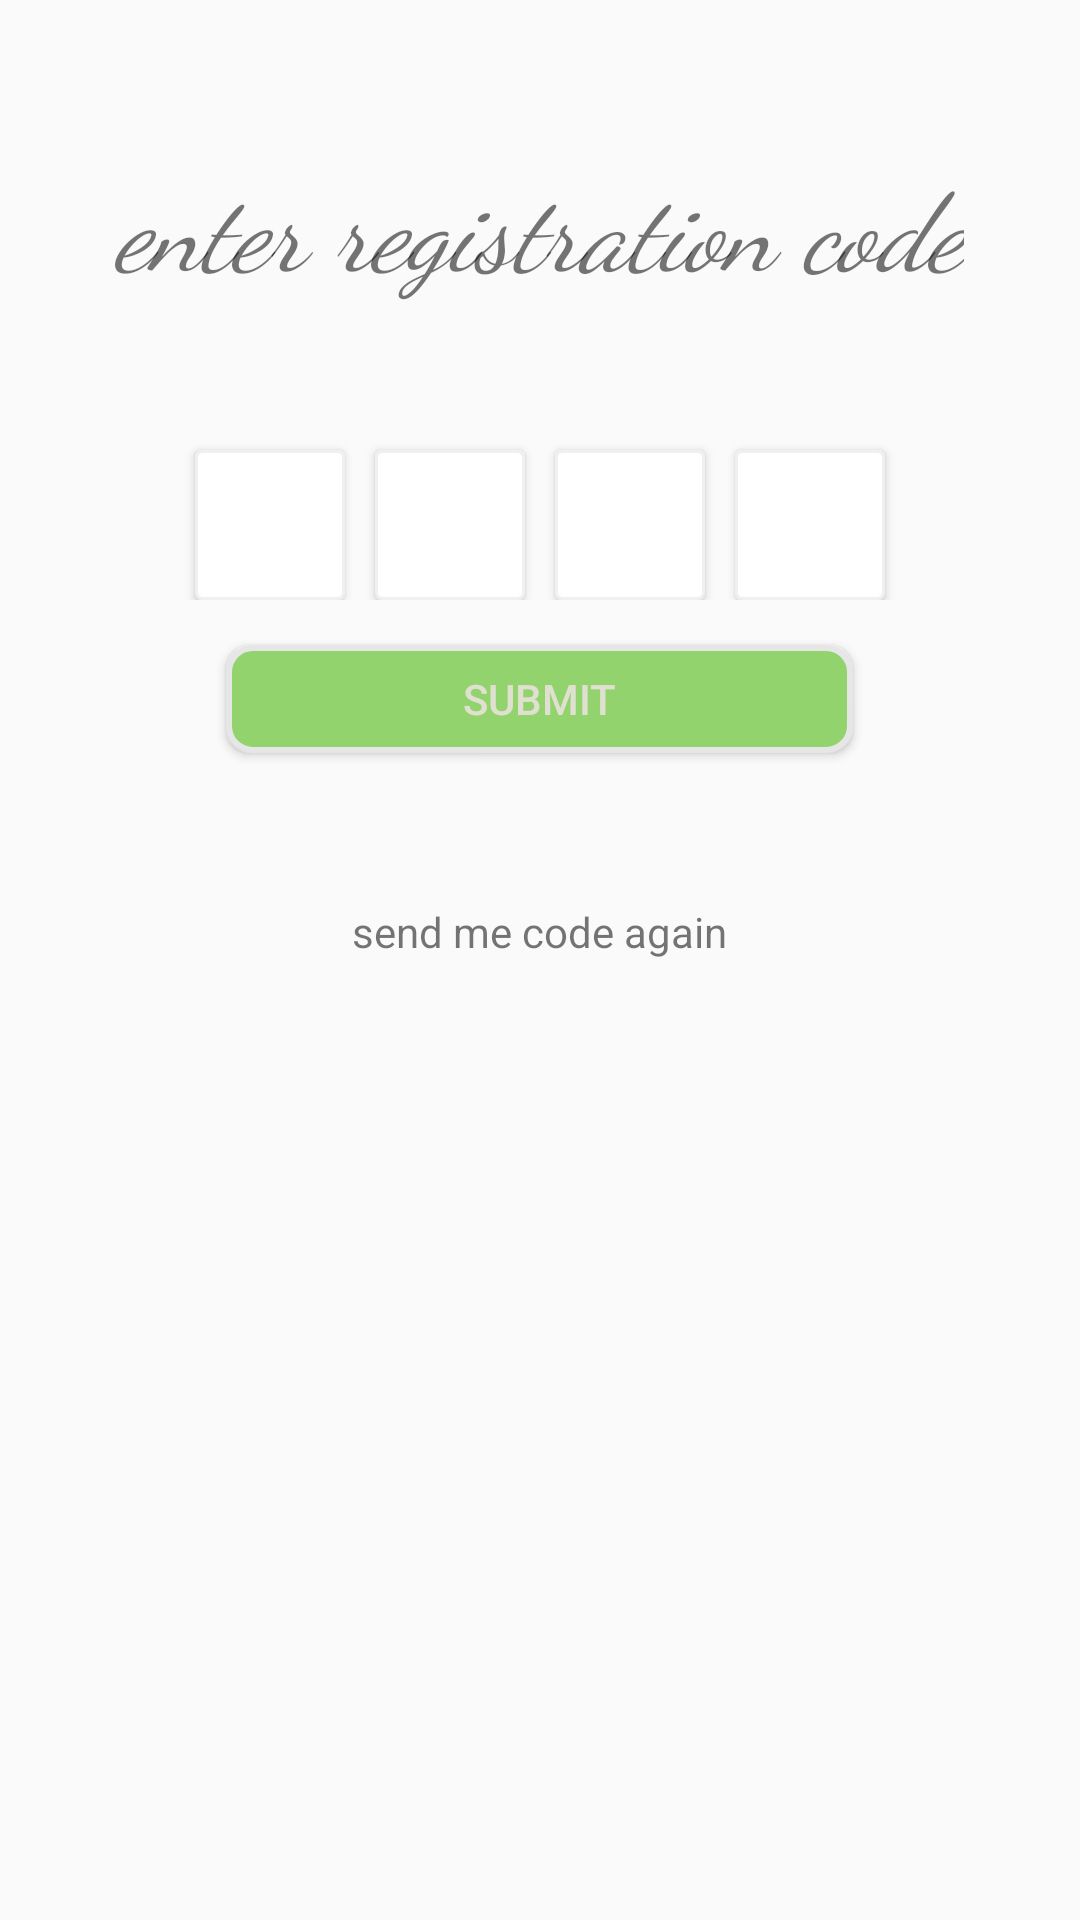

Android layout source for this screen:
<!-- AndroidManifest.xml: application theme AppTheme -->
<!-- res/layout/activity_reg_code.xml -->
<?xml version="1.0" encoding="utf-8"?>
<LinearLayout xmlns:android="http://schemas.android.com/apk/res/android"
    xmlns:tools="http://schemas.android.com/tools"
    android:id="@+id/activity_reg_code"
    android:layout_width="match_parent"
    android:layout_height="match_parent"
    android:paddingBottom="@dimen/activity_vertical_margin"
    android:paddingLeft="@dimen/activity_horizontal_margin"
    android:paddingRight="@dimen/activity_horizontal_margin"
    android:paddingTop="@dimen/activity_vertical_margin"
    android:orientation="vertical"
    tools:context="niravitalzohar.smartlock.smartlock.RegCode">

    <TextView
        android:layout_width="wrap_content"
        android:layout_height="wrap_content"
        android:text="enter registration code"
        android:fontFamily="cursive"
        android:textSize="36sp"
        android:typeface="serif"
        android:textStyle="normal|italic"
        android:layout_gravity="center_horizontal"
        android:layout_marginTop="50dp"

        />
    <LinearLayout
        android:layout_width="wrap_content"
        android:layout_height="wrap_content"
        android:layout_gravity="center"
        >
    <EditText
        android:layout_width="50dp"
        android:layout_height="50dp"
        android:id="@+id/num1"
        android:layout_marginTop="50dp"
        android:background="@drawable/circle_et"
        android:elevation="2dp"
        android:layout_marginLeft="5dp"
        android:layout_marginRight="5dp"
        android:textColor="@color/gray2"
        />
    <EditText
        android:layout_width="50dp"
        android:layout_height="50dp"
        android:id="@+id/num2"
        android:layout_marginTop="50dp"
        android:background="@drawable/circle_et"
        android:elevation="2dp"
        android:layout_marginLeft="5dp"
        android:layout_marginRight="5dp"
        android:textColor="@color/gray2"
        />
        <EditText
            android:layout_width="50dp"
            android:layout_height="50dp"
            android:id="@+id/num3"
            android:layout_marginTop="50dp"
            android:background="@drawable/circle_et"
            android:elevation="2dp"
            android:layout_marginLeft="5dp"
            android:layout_marginRight="5dp"
            android:textColor="@color/gray2"
            />
        <EditText
            android:layout_width="50dp"
            android:layout_height="50dp"
            android:id="@+id/num4"
            android:layout_marginTop="50dp"
            android:background="@drawable/circle_et"
            android:elevation="2dp"
            android:layout_marginLeft="5dp"
            android:layout_marginRight="5dp"
            android:textColor="@color/gray2"
            />
    </LinearLayout>

    <Button
        android:layout_width="209dp"
        android:layout_height="36dp"
        android:id="@+id/submit"
        android:text="@string/submit"
        android:layout_marginTop="15dp"
        android:layout_gravity="center_horizontal"
        android:background="@drawable/round_bt"
        android:textColor="@color/gray"

        />

    <TextView
        android:layout_width="wrap_content"
        android:layout_height="wrap_content"
        android:id="@+id/sendme"
        android:text="@string/sendmecode"
        android:layout_gravity="center_horizontal"
        android:layout_marginTop="50dp"
        />


</LinearLayout>
<!-- resources referenced by this layout -->
<resources>
  <color name="gray">#e0e0d1</color>
  <color name="gray2">#7d7d61</color>
  <!-- drawable circle_et (drawable) -->
  <?xml version="1.0" encoding="utf-8"?>
  <selector xmlns:android="http://schemas.android.com/apk/res/android">
      <item android:state_pressed="true" >
          <shape android:shape="rectangle"  >
              <corners android:radius="2dip" />
              <solid android:color="@color/white"/>
              <stroke android:width="1dip" android:color="@color/gray6" />
          </shape>
      </item>
      <item android:state_focused="true">
          <shape android:shape="rectangle"  >
              <corners android:radius="2dip" />
              <solid android:color="@color/white"/>
              <stroke android:width="1dip" android:color="@color/gray6" />
          </shape>
      </item>
      <item >
          <shape android:shape="rectangle"  >
              <corners android:radius="2dip" />
              <solid android:color="@color/white"/>
              <stroke android:width="1dip" android:color="@color/gray6" />
          </shape>
      </item>
  </selector>
  <!-- drawable round_bt (drawable) -->
  <?xml version="1.0" encoding="utf-8"?>
  <selector xmlns:android="http://schemas.android.com/apk/res/android">
      <item android:state_pressed="true" >
          <shape android:shape="rectangle"  >
              <corners android:radius="8dip" />
              <solid android:color="@color/green6"/>
              <stroke android:width="2dip" android:color="@color/gray8" />
          </shape>
      </item>
      <item android:state_focused="true">
          <shape android:shape="rectangle"  >
              <corners android:radius="8dip" />
              <solid android:color="@color/green6"/>
              <stroke android:width="2dip" android:color="@color/gray8" />
          </shape>
      </item>
      <item >
          <shape android:shape="rectangle"  >
              <corners android:radius="8dip" />
              <solid android:color="@color/green6"/>
              <stroke android:width="2dip" android:color="@color/gray8" />
          </shape>
      </item>
  </selector>
  <string name="sendmecode">send me code again</string>
  <string name="submit">Submit</string>
  <style name="AppTheme" parent="Theme.AppCompat.Light.DarkActionBar">
      
          <item name="colorPrimary">@color/gray7</item>
          <item name="colorPrimaryDark">@color/gray8</item>
          <item name="colorAccent">@color/colorAccent</item>
  
      </style>
  <color name="white">#ffffff</color>
  <color name="gray6">#F0F0F0</color>
  <color name="green6">#92d36e</color>
  <color name="gray8">#e6e6e6</color>
  <color name="gray7">#d9d9d9</color>
  <color name="colorAccent">#92d36e</color>
</resources>
